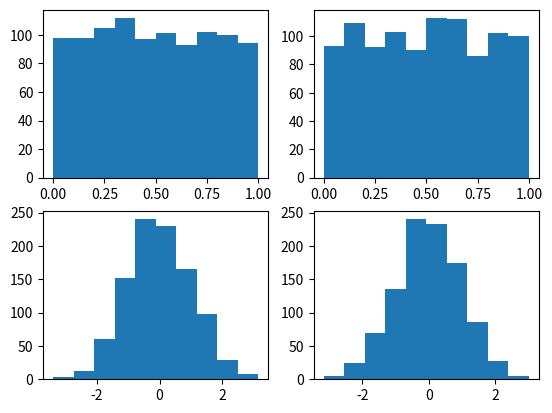

Reproduce this figure in Python.
import numpy as np
from numpy import sqrt,log,cos,sin,pi
import matplotlib.pyplot as plt

mu,sigma = 0,1 #this is refered for the average and the scale


u1 = np.random.rand(1000)
u2 = np.random.rand(1000)

z1 = sqrt(-2*log(u1))*cos(2*pi*u2)
z2 = sqrt(-2*log(u1))*sin(2*pi*u2)

a = np.average(z1)

plt.subplot(221)
plt.hist(u1)
plt.subplot(222)
plt.hist(u2)
plt.subplot(223)
plt.hist(z1)
plt.subplot(224)
plt.hist(z2)
plt.show()


